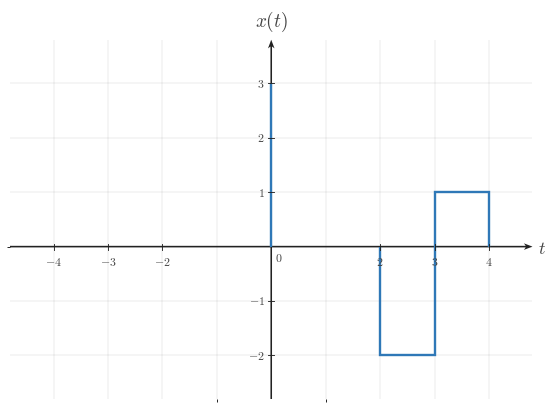

The script that saved this image: (Note: this script raises an exception after producing the figure.)

from __future__ import annotations

from pathlib import Path

import matplotlib as mpl
import matplotlib.pyplot as plt
import numpy as np
from matplotlib.ticker import MultipleLocator

BACKGROUND_COLOR = "white"
CANONICAL_DPI = 300
PX_PER_DATA_UNIT = 150
MARGIN_LEFT_PX = 115
MARGIN_RIGHT_PX = 120
MARGIN_BOTTOM_PX = 95
MARGIN_TOP_PX = 110

def configure_matplotlib():
    mpl.rcParams.update(
        {
            "mathtext.fontset": "cm",
            "font.family": "serif",
            "figure.facecolor": BACKGROUND_COLOR,
            "axes.facecolor": BACKGROUND_COLOR,
            "savefig.facecolor": BACKGROUND_COLOR,
            "axes.grid": False,
        }
    )

configure_matplotlib()

def px_to_pt(px):
    return px * 72 / CANONICAL_DPI

def px_to_data(px):
    return px / PX_PER_DATA_UNIT

SIGNAL_COLOR = "#2f78b7"
AXIS_COLOR = "#222222"
LABEL_COLOR = "#444444"
TICK_LABEL_COLOR = "#444444"
GRID_COLOR = "#000000"

SIGNAL_LW = px_to_pt(7.1)
AXIS_LW = px_to_pt(4.3)
TICK_LW = px_to_pt(2.7)
GRID_LW = px_to_pt(1.3)

TICK_LABEL_SIZE = px_to_pt(35.6)
AXIS_LABEL_SIZE = px_to_pt(53.3)
TOP_LABEL_SIZE = px_to_pt(57.8)
ANNOTATION_SIZE = px_to_pt(33.3)

TICK_HALF_LEN = px_to_data(8.25)
X_TICK_LABEL_Y = -px_to_data(24)
Y_TICK_LABEL_X = px_to_data(18)
ORIGIN_LABEL_X = px_to_data(9)
ORIGIN_LABEL_Y = -px_to_data(12)
X_AXIS_LABEL_X_PAD = px_to_data(15)
X_AXIS_LABEL_Y = -px_to_data(4.5)
Y_AXIS_LABEL_Y_PAD = px_to_data(18)

AXIS_ARROW_SHAFT_WIDTH_DATA = px_to_data(4.3)

AXIS_ARROW_KW = dict(
    angles="xy",
    scale_units="xy",
    scale=1,
    units="xy",
    width=AXIS_ARROW_SHAFT_WIDTH_DATA,
    headwidth=4.2,
    headlength=5.5,
    headaxislength=4.3,
    color=AXIS_COLOR,
    pivot="tail",
    clip_on=False,
)

def make_ct_signal_figure(xlim, ylim, *, dpi=CANONICAL_DPI):
    x_range = xlim[1] - xlim[0]
    y_range = ylim[1] - ylim[0]
    axes_w_px = x_range * PX_PER_DATA_UNIT
    axes_h_px = y_range * PX_PER_DATA_UNIT
    fig_w_px = MARGIN_LEFT_PX + axes_w_px + MARGIN_RIGHT_PX
    fig_h_px = MARGIN_BOTTOM_PX + axes_h_px + MARGIN_TOP_PX
    fig, ax = plt.subplots(
        figsize=(fig_w_px / dpi, fig_h_px / dpi),
        dpi=dpi,
        facecolor=BACKGROUND_COLOR,
        constrained_layout=True,
    )
    return fig, ax

def make_two_panel_ct_signal_figure(xlim, ylim, *, gap_px=46, dpi=CANONICAL_DPI):
    x_range = xlim[1] - xlim[0]
    y_range = ylim[1] - ylim[0]
    axes_w_px = x_range * PX_PER_DATA_UNIT
    axes_h_px = y_range * PX_PER_DATA_UNIT
    fig_w_px = MARGIN_LEFT_PX + 2 * axes_w_px + gap_px + MARGIN_RIGHT_PX
    fig_h_px = MARGIN_BOTTOM_PX + axes_h_px + MARGIN_TOP_PX
    fig, axes = plt.subplots(
        1,
        2,
        figsize=(fig_w_px / dpi, fig_h_px / dpi),
        dpi=dpi,
        facecolor=BACKGROUND_COLOR,
        constrained_layout=True,
    )
    return fig, axes

def math_label(value):
    if isinstance(value, str):
        return value
    numeric = float(value)
    rounded = round(numeric)
    if np.isclose(numeric, rounded):
        return rf"${int(rounded)}$"
    return rf"${numeric:g}$"

def setup_ct_signal_axes(
    ax,
    *,
    xlim,
    ylim,
    xticks,
    yticks,
    x_axis_label=r"$t$",
    y_axis_label=r"$x(t)$",
    show_grid=True,
    show_origin=True,
    y_tick_label_side="left",
    x_minor_grid_step=1,
    y_minor_grid_step=1,
    equal_aspect=True,
):
    ax.set_xlim(*xlim)
    ax.set_ylim(*ylim)
    if equal_aspect:
        ax.set_aspect("equal", adjustable="box")
    ax.set_xticks(xticks)
    ax.set_yticks(yticks)
    ax.xaxis.set_minor_locator(MultipleLocator(x_minor_grid_step))
    ax.yaxis.set_minor_locator(MultipleLocator(y_minor_grid_step))
    if show_grid:
        ax.grid(True, which="both", linewidth=GRID_LW, alpha=0.18, color=GRID_COLOR)
        ax.set_axisbelow(True)
    for spine in ax.spines.values():
        spine.set_visible(False)
    ax.tick_params(left=False, bottom=False, labelleft=False, labelbottom=False)
    x_axis_start, x_axis_end = xlim
    y_axis_start, y_axis_end = ylim
    ax.quiver(x_axis_start, 0, x_axis_end - x_axis_start, 0, **AXIS_ARROW_KW)
    ax.quiver(0, y_axis_start, 0, y_axis_end - y_axis_start, **AXIS_ARROW_KW)
    for t in xticks:
        if abs(t) < 1e-12:
            continue
        ax.plot([t, t], [-TICK_HALF_LEN, TICK_HALF_LEN], color=AXIS_COLOR, lw=TICK_LW, zorder=5)
        ax.text(
            t,
            X_TICK_LABEL_Y,
            math_label(t),
            fontsize=TICK_LABEL_SIZE,
            ha="center",
            va="top",
            color=TICK_LABEL_COLOR,
            zorder=6,
        )
    for y in yticks:
        if abs(y) < 1e-12:
            continue
        ax.plot([-TICK_HALF_LEN, TICK_HALF_LEN], [y, y], color=AXIS_COLOR, lw=TICK_LW, zorder=5)
        if y_tick_label_side == "right":
            ax.text(
                Y_TICK_LABEL_X,
                y,
                math_label(y),
                fontsize=TICK_LABEL_SIZE,
                ha="left",
                va="center",
                color=TICK_LABEL_COLOR,
                zorder=6,
            )
        else:
            ax.text(
                -Y_TICK_LABEL_X,
                y,
                math_label(y),
                fontsize=TICK_LABEL_SIZE,
                ha="right",
                va="center",
                color=TICK_LABEL_COLOR,
                zorder=6,
            )
    if show_origin:
        ax.text(
            ORIGIN_LABEL_X,
            ORIGIN_LABEL_Y,
            r"$0$",
            fontsize=TICK_LABEL_SIZE,
            ha="left",
            va="top",
            color=TICK_LABEL_COLOR,
            zorder=6,
        )
    if x_axis_label is not None:
        ax.text(
            x_axis_end + X_AXIS_LABEL_X_PAD,
            X_AXIS_LABEL_Y,
            x_axis_label,
            fontsize=AXIS_LABEL_SIZE,
            ha="left",
            va="center",
            color=LABEL_COLOR,
            clip_on=False,
        )
    if y_axis_label is not None:
        ax.text(
            0,
            y_axis_end + Y_AXIS_LABEL_Y_PAD,
            y_axis_label,
            fontsize=TOP_LABEL_SIZE,
            ha="center",
            va="bottom",
            color=LABEL_COLOR,
            clip_on=False,
        )

def draw_spike(ax, t, height, *, base=0.0):
    ax.plot(
        [t, t],
        [base, height],
        color=SIGNAL_COLOR,
        linewidth=SIGNAL_LW,
        solid_capstyle="butt",
        solid_joinstyle="miter",
        zorder=4,
    )

def draw_pulse(ax, start, end, height, *, base=0.0):
    ax.plot(
        [start, start, end, end],
        [base, height, height, base],
        color=SIGNAL_COLOR,
        linewidth=SIGNAL_LW,
        solid_capstyle="butt",
        solid_joinstyle="miter",
        zorder=4,
    )

def draw_segment(ax, points):
    pts = np.asarray(points, dtype=float)
    ax.plot(
        pts[:, 0],
        pts[:, 1],
        color=SIGNAL_COLOR,
        linewidth=SIGNAL_LW,
        solid_capstyle="butt",
        solid_joinstyle="miter",
        zorder=4,
    )

def draw_component(ax, component):
    kind = component["kind"]
    if kind == "spike":
        draw_spike(ax, component["t"], component["height"], base=component.get("base", 0.0))
    elif kind == "pulse":
        draw_pulse(ax, component["start"], component["end"], component["height"], base=component.get("base", 0.0))
    elif kind == "segment":
        draw_segment(ax, component["points"])
    else:
        raise ValueError(f"Unknown component kind: {kind}")

def draw_components(ax, components):
    for component in components:
        draw_component(ax, component)

def draw_texts(ax, texts):
    for text in texts:
        ax.text(
            text["x"],
            text["y"],
            text["text"],
            fontsize=text.get("fontsize", ANNOTATION_SIZE),
            ha=text.get("ha", "center"),
            va=text.get("va", "bottom"),
            color=text.get("color", LABEL_COLOR),
            clip_on=text.get("clip_on", False),
            zorder=text.get("zorder", 7),
        )

def save_figure(fig, output_path, *, dpi=CANONICAL_DPI):
    output_path = Path(output_path)
    output_path.parent.mkdir(parents=True, exist_ok=True)
    fig.savefig(
        output_path,
        dpi=dpi,
        facecolor=BACKGROUND_COLOR,
        bbox_inches="tight",
    )
    plt.close(fig)

def render(spec):
    layout = spec["layout"]
    if layout == "single":
        fig, ax = make_ct_signal_figure(spec["xlim"], spec["ylim"])
        setup_ct_signal_axes(
            ax,
            xlim=spec["xlim"],
            ylim=spec["ylim"],
            xticks=spec["xticks"],
            yticks=spec["yticks"],
            x_axis_label=spec.get("x_label", r"$t$"),
            y_axis_label=spec.get("y_label", r"$x(t)$"),
            show_grid=spec.get("show_grid", True),
            show_origin=spec.get("show_origin", True),
            y_tick_label_side=spec.get("y_tick_label_side", "left"),
            x_minor_grid_step=spec.get("x_minor_grid_step", 1),
            y_minor_grid_step=spec.get("y_minor_grid_step", 1),
            equal_aspect=spec.get("equal_aspect", True),
        )
        draw_components(ax, spec.get("components", []))
        draw_texts(ax, spec.get("texts", []))
    elif layout == "two-panel":
        fig, axes = make_two_panel_ct_signal_figure(spec["xlim"], spec["ylim"], gap_px=spec.get("gap_px", 46))
        for ax, panel in zip(axes, (spec["left"], spec["right"])):
            setup_ct_signal_axes(
                ax,
                xlim=spec["xlim"],
                ylim=spec["ylim"],
                xticks=spec["xticks"],
                yticks=spec["yticks"],
                x_axis_label=panel.get("x_label", r"$t$"),
                y_axis_label=panel.get("y_label", r"$x(t)$"),
                show_grid=spec.get("show_grid", True),
                show_origin=spec.get("show_origin", True),
                y_tick_label_side=panel.get("y_tick_label_side", spec.get("y_tick_label_side", "left")),
                x_minor_grid_step=spec.get("x_minor_grid_step", 1),
                y_minor_grid_step=spec.get("y_minor_grid_step", 1),
                equal_aspect=spec.get("equal_aspect", True),
            )
            draw_components(ax, panel.get("components", []))
            draw_texts(ax, panel.get("texts", []))
    else:
        raise ValueError(f"Unknown layout: {layout}")
    save_figure(fig, spec["output_path"])


SPEC = {'layout': 'single',
 'output_path': '/home/jake/Developer/MA/PIPELINE/Electrical-and-Computer-Engineering/2-Build-Lessons/4-Image-Generation/1-Outputs/Continuous-Time-Signal-Processing/3.3--time-reversal-and-combined-operations-Images/images/l002-s005-qg-q001-choice-d-q001-choice-d.png',
 'xlim': [-4.8, 4.8],
 'ylim': [-2.8, 3.8],
 'xticks': [-4, -3, -2, 0, 2, 3, 4],
 'yticks': [-2, -1, 1, 2, 3],
 'components': [{'kind': 'spike', 't': 0, 'height': 3, 'base': 0.0},
                {'kind': 'pulse', 'start': 3, 'end': 4, 'height': 1, 'base': 0.0},
                {'kind': 'pulse', 'start': 2, 'end': 3, 'height': -2, 'base': 0.0}],
 'texts': [],
 'template': 'fixed-point-pulse-reflection-plot',
 'notes': ['one off-axis pulse left unreflected on the right side'],
 'y_label': '$x(t)$',
 'y_tick_label_side': 'left',
 'show_grid': True,
 'show_origin': True,
 'equal_aspect': True}

render(SPEC)
